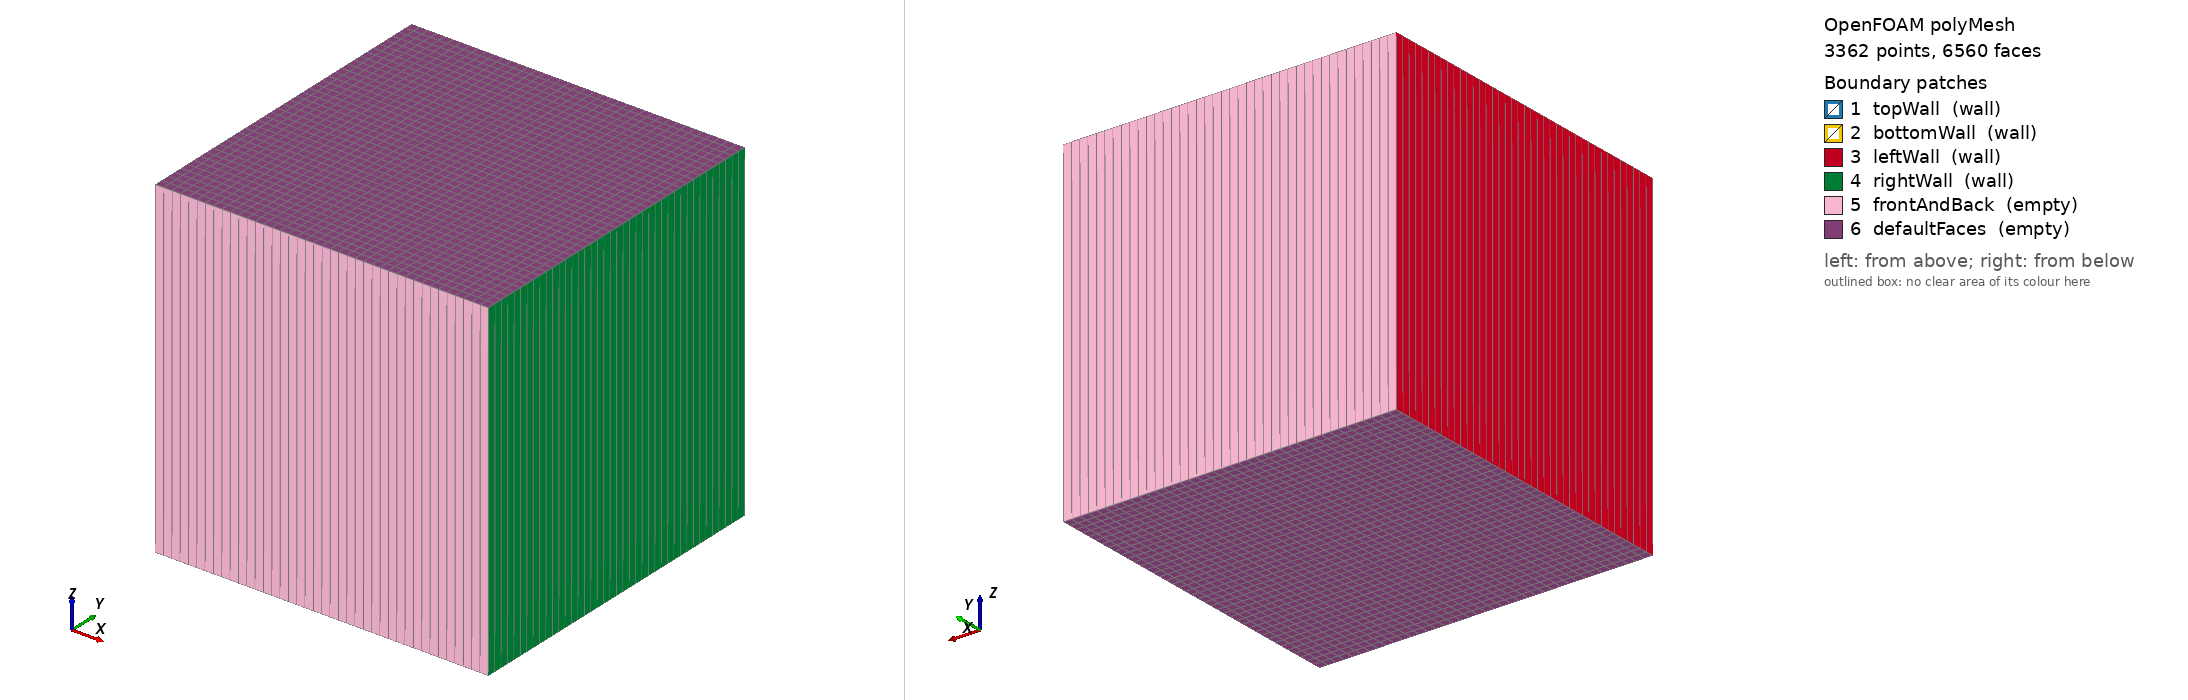

OpenFOAM case: the committed polyMesh, 3362 points, 6560 faces. Boundary patches (legend numbers): 1 topWall (wall), 2 bottomWall (wall), 3 leftWall (wall), 4 rightWall (wall), 5 frontAndBack (empty), 6 defaultFaces (empty). Left view from above one corner, right view from below the opposite corner. Boundary conditions: 1 field file(s) under 0/; 5 of 6 drawn patches have an entry in a shipped field file.

=== constant/polyMesh/boundary ===
/*--------------------------------*- C++ -*----------------------------------*\
| =========                 |                                                 |
| \\      /  F ield         | OpenFOAM: The Open Source CFD Toolbox           |
|  \\    /   O peration     | Version:  2406                                  |
|   \\  /    A nd           | Website:  www.openfoam.com                      |
|    \\/     M anipulation  |                                                 |
\*---------------------------------------------------------------------------*/
FoamFile
{
    version     2.0;
    format      ascii;
    arch        "LSB;label=32;scalar=64";
    class       polyBoundaryMesh;
    location    "constant/polyMesh";
    object      boundary;
}
// * * * * * * * * * * * * * * * * * * * * * * * * * * * * * * * * * * * * * //

6
(
    topWall
    {
        type            wall;
        inGroups        1(wall);
        nFaces          40;
        startFace       3120;
    }
    bottomWall
    {
        type            wall;
        inGroups        1(wall);
        nFaces          40;
        startFace       3160;
    }
    leftWall
    {
        type            wall;
        inGroups        1(wall);
        nFaces          40;
        startFace       3200;
    }
    rightWall
    {
        type            wall;
        inGroups        1(wall);
        nFaces          40;
        startFace       3240;
    }
    frontAndBack
    {
        type            empty;
        inGroups        1(empty);
        nFaces          80;
        startFace       3280;
    }
    defaultFaces
    {
        type            empty;
        inGroups        1(empty);
        nFaces          3200;
        startFace       3360;
    }
)

// ************************************************************************* //


=== system/blockMeshDict ===
FoamFile
{
    version     2.0;
    format      ascii;
    class       dictionary;
    object      blockMeshDict;
}

convertToMeters 0.1;
vertices
(
    (0 0 0)
    (1 0 0)
    (1 1 0)
    (0 1 0)
    (0 0 1)
    (1 0 1)
    (1 1 1)
    (0 1 1)
);
blocks
(
    hex (0 1 2 3 4 5 6 7) (40 40 1) simpleGrading (1 1 1)
);
edges
(
);
boundary
(
    topWall
    {
        type wall;
        faces
        (
            (3 7 6 2)
        );
    }
    bottomWall
    {
        type wall;
        faces
        (
            (0 4 5 1)
        );
    }
    leftWall
    {
        type wall;
        faces
        (
            (0 3 7 4)
        );
    }
    rightWall
    {
        type wall;
        faces
        (
            (1 2 6 5)
        );
    }
    frontAndBack
    {
        type empty;
        faces
        (
            (0 1 5 4)
            (2 3 7 6)
        );
    }
);
mergePatchPairs
(
);


=== system/controlDict ===
FoamFile
{
    version     2.0;
    format      ascii;
    class       dictionary;
    object      controlDict;
}

application     icoFoam;
startFrom       startTime;
startTime       0;
stopAt          endTime;
endTime         0.5;
deltaT          0.001;
writeControl    adjustableRunTime;
writeInterval   0.05;
purgeWrite      0;
writeFormat     ascii;
writePrecision  6;
writeCompression off;
timeFormat      general;
timePrecision   6;
runTimeModifiable true;
adjustTimeStep  yes;
maxCo           0.5;
maxDeltaT       0.01;


=== 0/p ===
FoamFile
{
    version     2.0;
    format      ascii;
    class       volScalarField;
    object      p;
}
dimensions      [0 2 -2 0 0 0 0];
internalField   uniform 0;
boundaryField
{
    topWall
    {
        type            zeroGradient;
    }
    bottomWall
    {
        type            zeroGradient;
    }
    leftWall
    {
        type            zeroGradient;
    }
    rightWall
    {
        type            zeroGradient;
    }
    frontAndBack
    {
        type            empty;
    }
}


Also in the case, not shown: constant/polyMesh/faces (numeric list); constant/polyMesh/neighbour (numeric list); constant/polyMesh/owner (numeric list); constant/polyMesh/points (numeric list).
